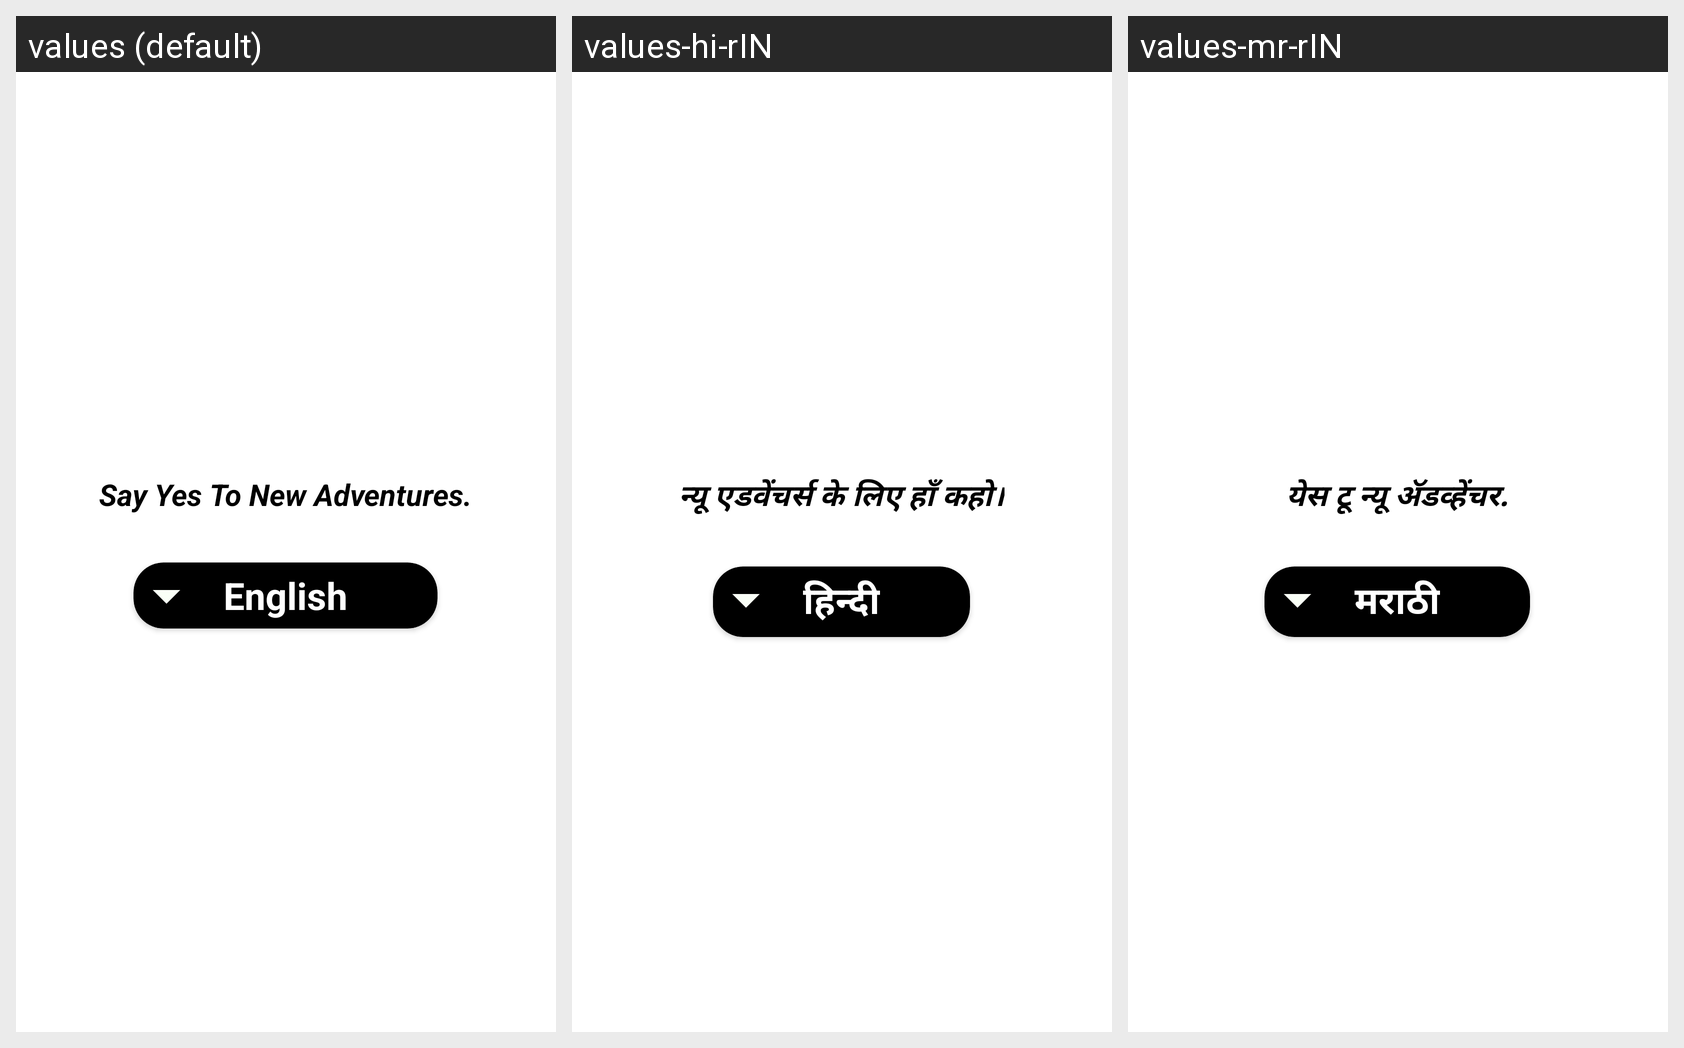

The Android screen above is rendered under several locales of the same app. Produce the string resources it draws, with the default and per-locale values.
Android screen res/layout/activity_main.xml rendered under 3 locales, left to right: values (default), values-hi-rIN, values-mr-rIN. Device: Nexus 5 (rendered at 1080×1920; each locale shown at half size, 540×960, under a caption strip naming it); theme Theme.LocalizationActivity.
Strings drawn on this screen, with the default value and each locale's value (text and hints the layout hard-codes, and strings that could not be matched under every locale, appear in the picture but are not listed):

Text
  values: English
  values-hi-rIN: हिन्दी
  values-mr-rIN: मराठी

TitleName
  values: Say Yes To New Adventures.
  values-hi-rIN: न्यू एडवेंचर्स के लिए हाँ कहो।
  values-mr-rIN: येस टू न्यू अ‍ॅडव्हेंचर.
